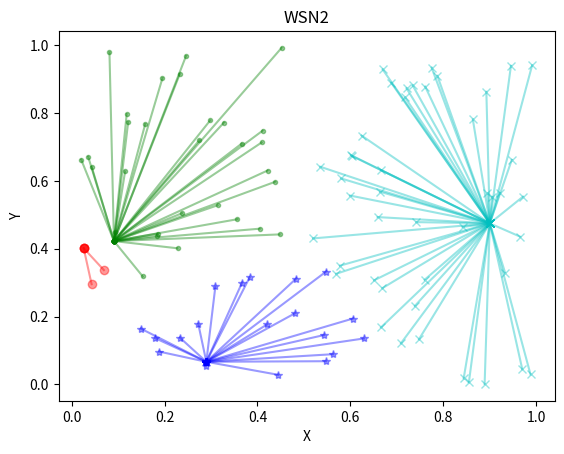
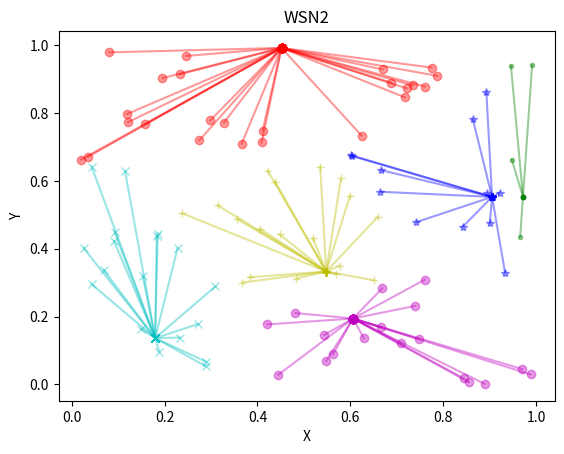
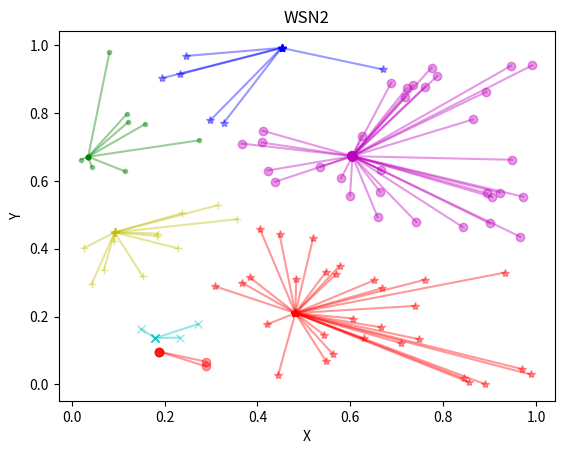
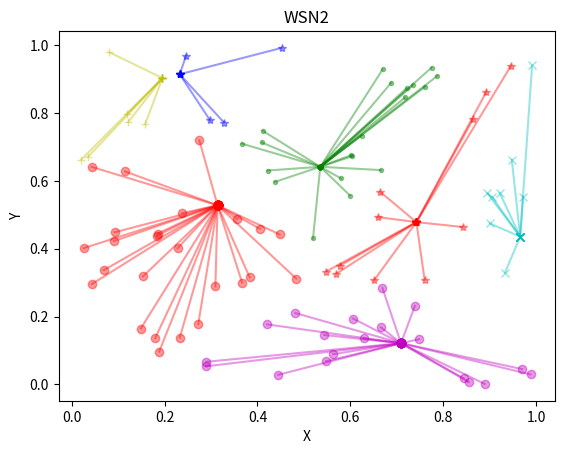
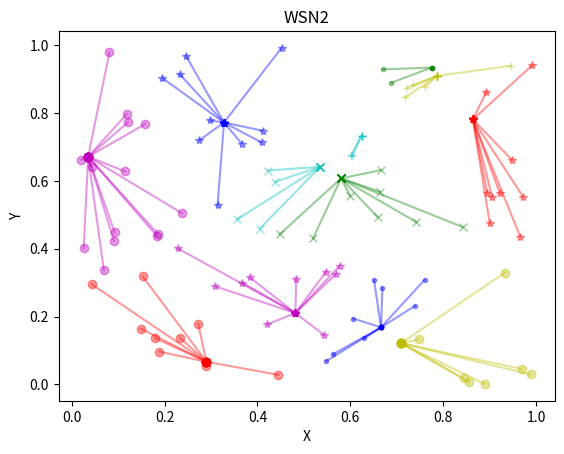
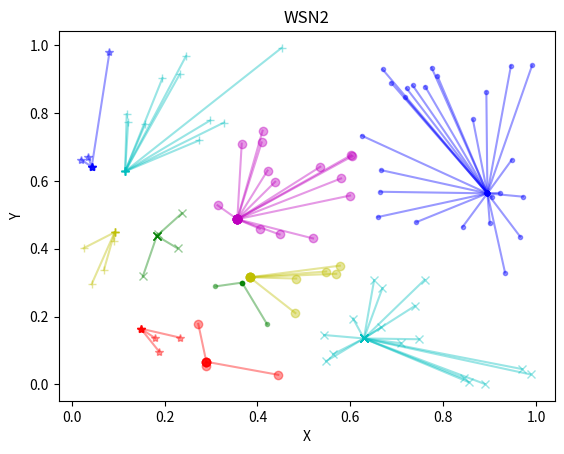
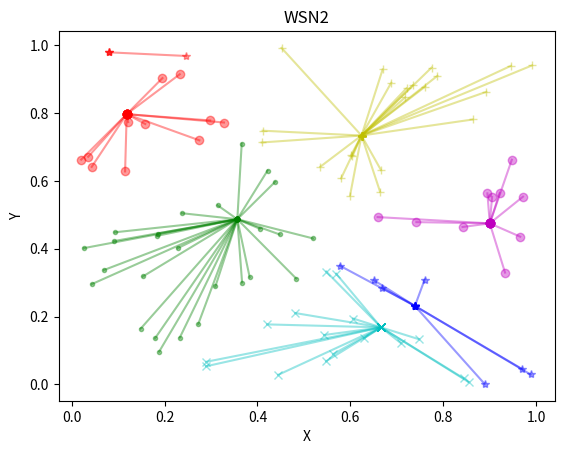
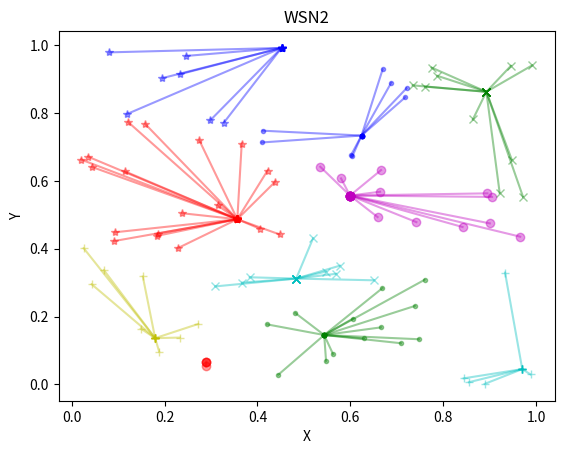
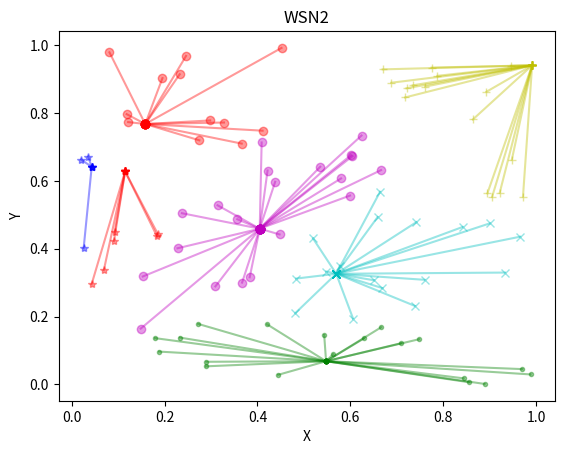
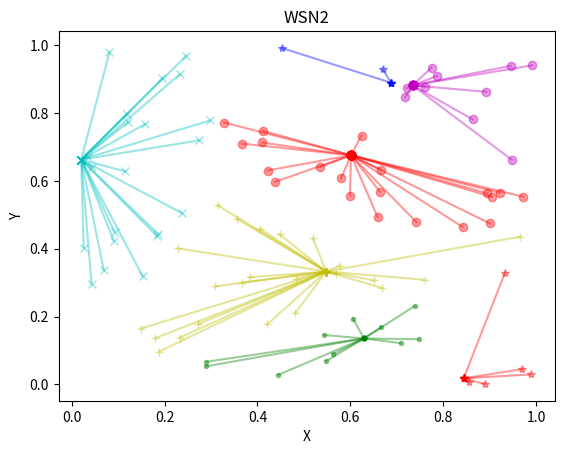
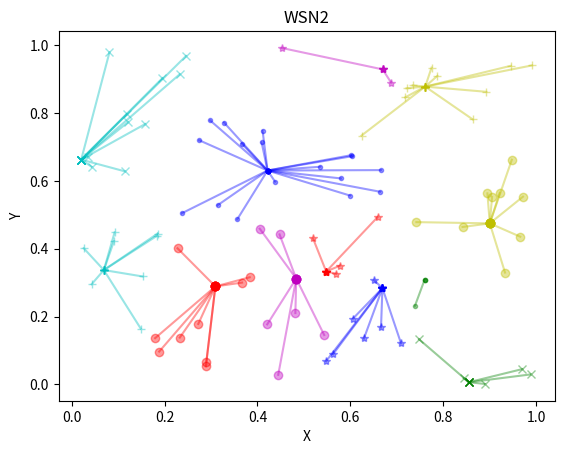
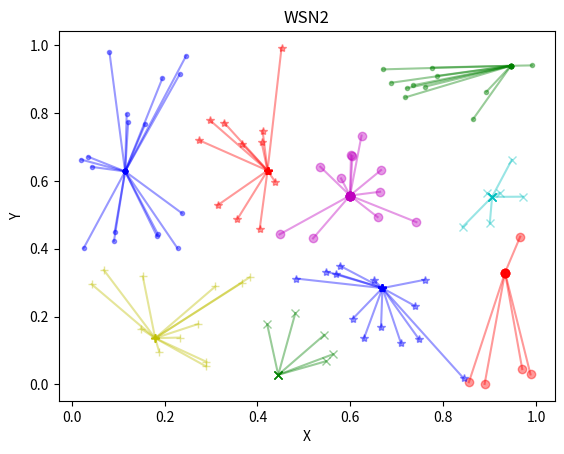
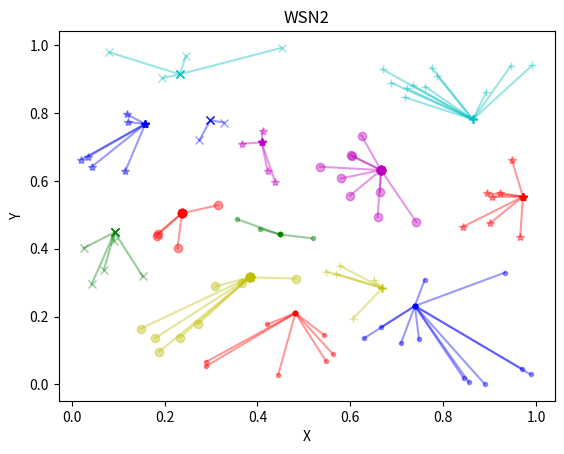
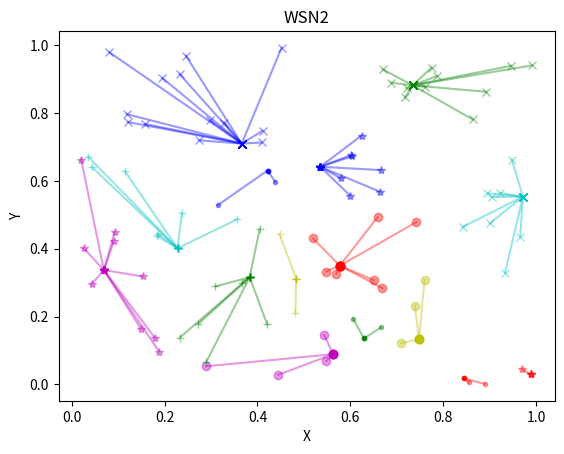
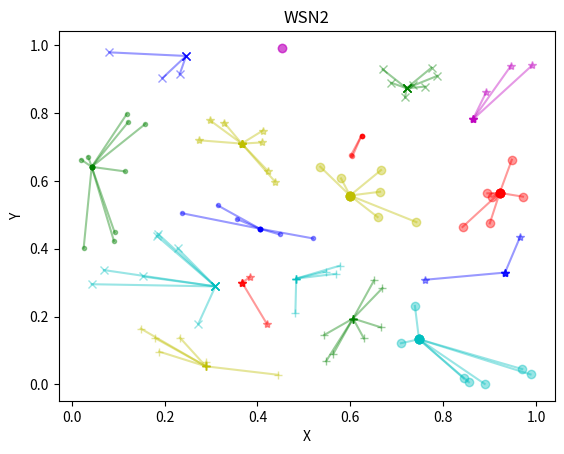
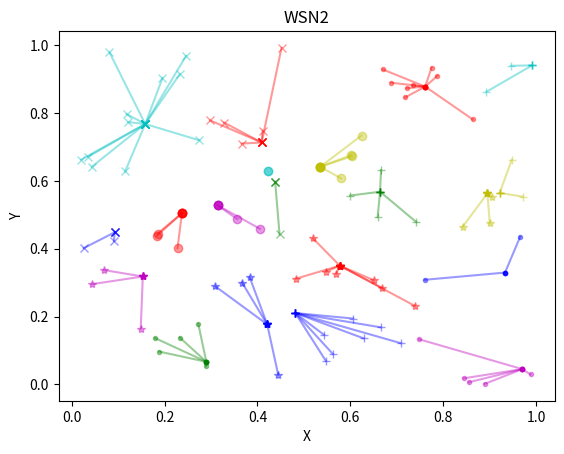

Recreate these plots in Python, in order.
# coding=utf-8
import numpy as np
import matplotlib.pyplot as plt


def dist(v_A, v_B):
    """
    判断两个节点之间的一维距离
    :param v_A: A 二维向量
    :param v_B: B 二维向量
    :return: 一维距离
    """
    return np.sqrt(np.power((v_A[0] - v_B[0]), 2) + np.power((v_A[1] - v_B[1]), 2))


def node_factory(N, energy=5000):
    """
    生成N个节点的集合
    :param N: 节点的数目
    :param selected_flag: 标志:是否被选择为簇首-->初始化为0
    :param energy: 能量
    :return: 节点集合nodes=[[x,y,e],[x,y,e]...]
    """
    nodes = []
    selected_flag = []
    for _ in range(N):
        # 在1*1矩阵生成[x,y,e]坐标
        node = [np.random.random(), np.random.random(), energy]
        nodes.append(node)
        # print("生成的节点为:", node)
        # 对应的选择标志初始化为0
        selected_flag.append(0)

    # print("生成:", len(nodes), "个节点")
    # print("初始化标志列表为", selected_flag)
    return nodes,selected_flag


def sel_heads(r,nodes, flags):
    """
    根据阈值选取簇头节点
    :param r: 轮数
    :param nodes: 节点列表
    :param flags: 选择标志
    :param P: 比例因子
    :return: 簇首列表heads,簇成员列表members
    """
    # 阈值函数 Tn 使用leach计算
    P = 0.05 * (100 / len(nodes))
    Tn = P / (1 - P * (r % (1 / P)))
    # print("阈值为:", Tn)
    # 簇首列表
    heads = []
    # 簇成员列表
    members = []
    # 本轮簇首数
    n_head = 0
    # 对每个节点生成对应的随机数
    rands = [np.random.random() for _ in range(len(nodes))]
    # print("随机数为:", rands)

    # 遍历随机数列表，选取簇首
    for i in range(len(nodes)):
        # 随机数低于阈值-->选为簇首
        if rands[i] <= Tn:
            flags[i] = 1
            heads.append(nodes[i])
            n_head += 1
            # 被选为簇头，E-1
            nodes[i][2] -= 1
            # print("第", n_head, "个簇首当前能量:", nodes[i][2])
        # 随机数高于阈值
        else:
            members.append(nodes[i])

    # print("簇首为:", len(heads), "个-->", heads)
    # print("簇成员为:", len(members), "个-->", members)
    return heads, members


def classify(nodes,flag, mode=1, k=20):
    """
    进行簇分类
    :param nodes: 节点列表
    :param flag: 节点标记
    :param mode: 0-->显示图片(死亡节点不显示)  1-->显示结束轮数
    :param k: 轮数
    :return: 簇分类结果列表 classes[[类1..],[类2...],......]  [类1...簇首...簇成员]
    """
    # k轮的有效集合: 无死亡节点
    iter_classes = []
    # 是否已有节点能量为0
    e_is_empty = 0

    # 迭代r轮
    for r in range(k):
        # mode1: 若无死亡节点 继续迭代
        if e_is_empty == 0:
            # 获取簇首列表，簇成员列表
            heads, members = sel_heads(r,nodes,flag)
            # 建立簇类的列表
            classes = [[] for _ in range(len(heads))]

            # 将簇首作为首节点添加到聚类列表中
            for i in range(len(heads)):
                # print("第", i + 1, "个簇首为", heads[i])
                classes[i].append(heads[i])

            # print("簇首集合:", classes)

            # 簇分类:遍历节点node
            for member in members:

                # 选取距离最小的节点
                dist_min = 1

                # 判断和每个簇首的距离
                for i in range(len(heads)):

                    dist_heads = dist(member, heads[i])
                    # "和簇首通信-->节点E-1""簇首发送消息被接收，簇首E-2"
                    member[2] -= 1
                    heads[i][2] -= 2

                    # 找到距离最小的簇头对应的heads下标i
                    if dist_heads < dist_min:
                        dist_min = dist_heads
                        head_cla = i

                # 0个簇首的情况
                if dist_min == 1:
                    print("本轮没有簇首!")
                    break

                # 添加到距离最小的簇首对应的聚类列表中
                classes[head_cla].append(member)

                # 通知簇首成为其节点 节点E-2
                member[2] -= 2

                # 每轮进行10次数据传输，成员-2，簇首-1
                for e in range(10):
                    # print("energy:", int(member[2]))
                    # print("head:", heads[head_cla][2])
                    if int(member[2]) > 0 and int(heads[head_cla][2]) > 0:
                        member[2] -= 2
                        heads[head_cla][2] -= 1
                    else:
                        e_is_empty = mode
                        break

            iter_classes.append(classes)

        else:
            print("第", r, "轮能量耗尽")
            break
        # 将簇首作为首节点添加到聚类列表中
        # for i in range(len(classes)):
        #     print("第", i + 1, "类包含:", classes[i])

    return iter_classes


def show_plt(classes):
    """
    显示分类图
    :param classes: [[类1...],[类2...]....]-->[簇首,成员,成员...]
    :return:
    """
    fig = plt.figure()
    ax1 = plt.gca()

    # 设置标题
    ax1.set_title('WSN2')
    # 设置X轴标签
    plt.xlabel('X')
    # 设置Y轴标签
    plt.ylabel('Y')

    icon = ['o', '*', '.', 'x', '+', 's']
    color = ['r', 'b', 'g', 'c', 'y', 'm']

    # 对每个簇分类列表进行show
    for i in range(len(classes)):
        centor = classes[i][0]
        # print("第", i + 1, "类聚类中心为:", centor)
        for point in classes[i]:
            # print("当前节点能量为:",point[2])
            if point[2] > 0:
                ax1.plot([centor[0], point[0]], [centor[1], point[1]], c=color[i % 6], marker=icon[i % 5], alpha=0.4)
            # mode0: 不显示死亡节点
            else:
                pass
    # 显示所画的图
    plt.show()


def run():
    """
    1、输入节点个数N
    2、node_factory(N,energy): 生成N个节点的列表，节点的能量初始化为energy
    3、classify(nodes,mode=1,k=100): 进行簇分类，返回所有簇的列表
       mode=0: 当节点死亡不停止，进行k次迭代，显示k张图，图中已死亡节点不标记
       mode=1: 当节点死亡停止，记录第一个节点死亡时的轮数，显示无死亡节点的图
    4、show_plt(classes): 迭代每次聚类结果，显示连线图
    :return:
    """
    # N = int(input("请输入节点个数:"))
    N = 100
    # 获取初始节点列表
    nodes,flag = node_factory(N, energy=2000)
    # 对节点列表进行簇分类,mode为模式 2种
    iter_classes = classify(nodes,flag, mode=1, k=20)
    # 迭代每次聚类结果，显示连线图
    for classes in iter_classes:
        # 显示分类结果
        show_plt(classes)


if __name__ == '__main__':
    run()
